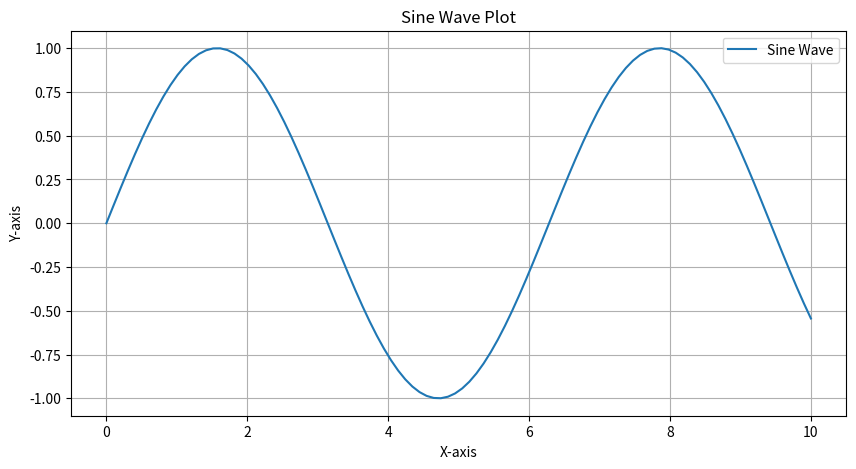

Here is the Python script that generated this plot:
# Import necessary libraries
import numpy as np
import pandas as pd
import matplotlib.pyplot as plt

# Example data
data = {'x': np.linspace(0, 10, 100), 'y': np.sin(np.linspace(0, 10, 100))}
df = pd.DataFrame(data)

# Plotting the data
plt.figure(figsize=(10, 5))
plt.plot(df['x'], df['y'], label='Sine Wave')
plt.title('Sine Wave Plot')
plt.xlabel('X-axis')
plt.ylabel('Y-axis')
plt.legend()
plt.grid(True)
plt.show()